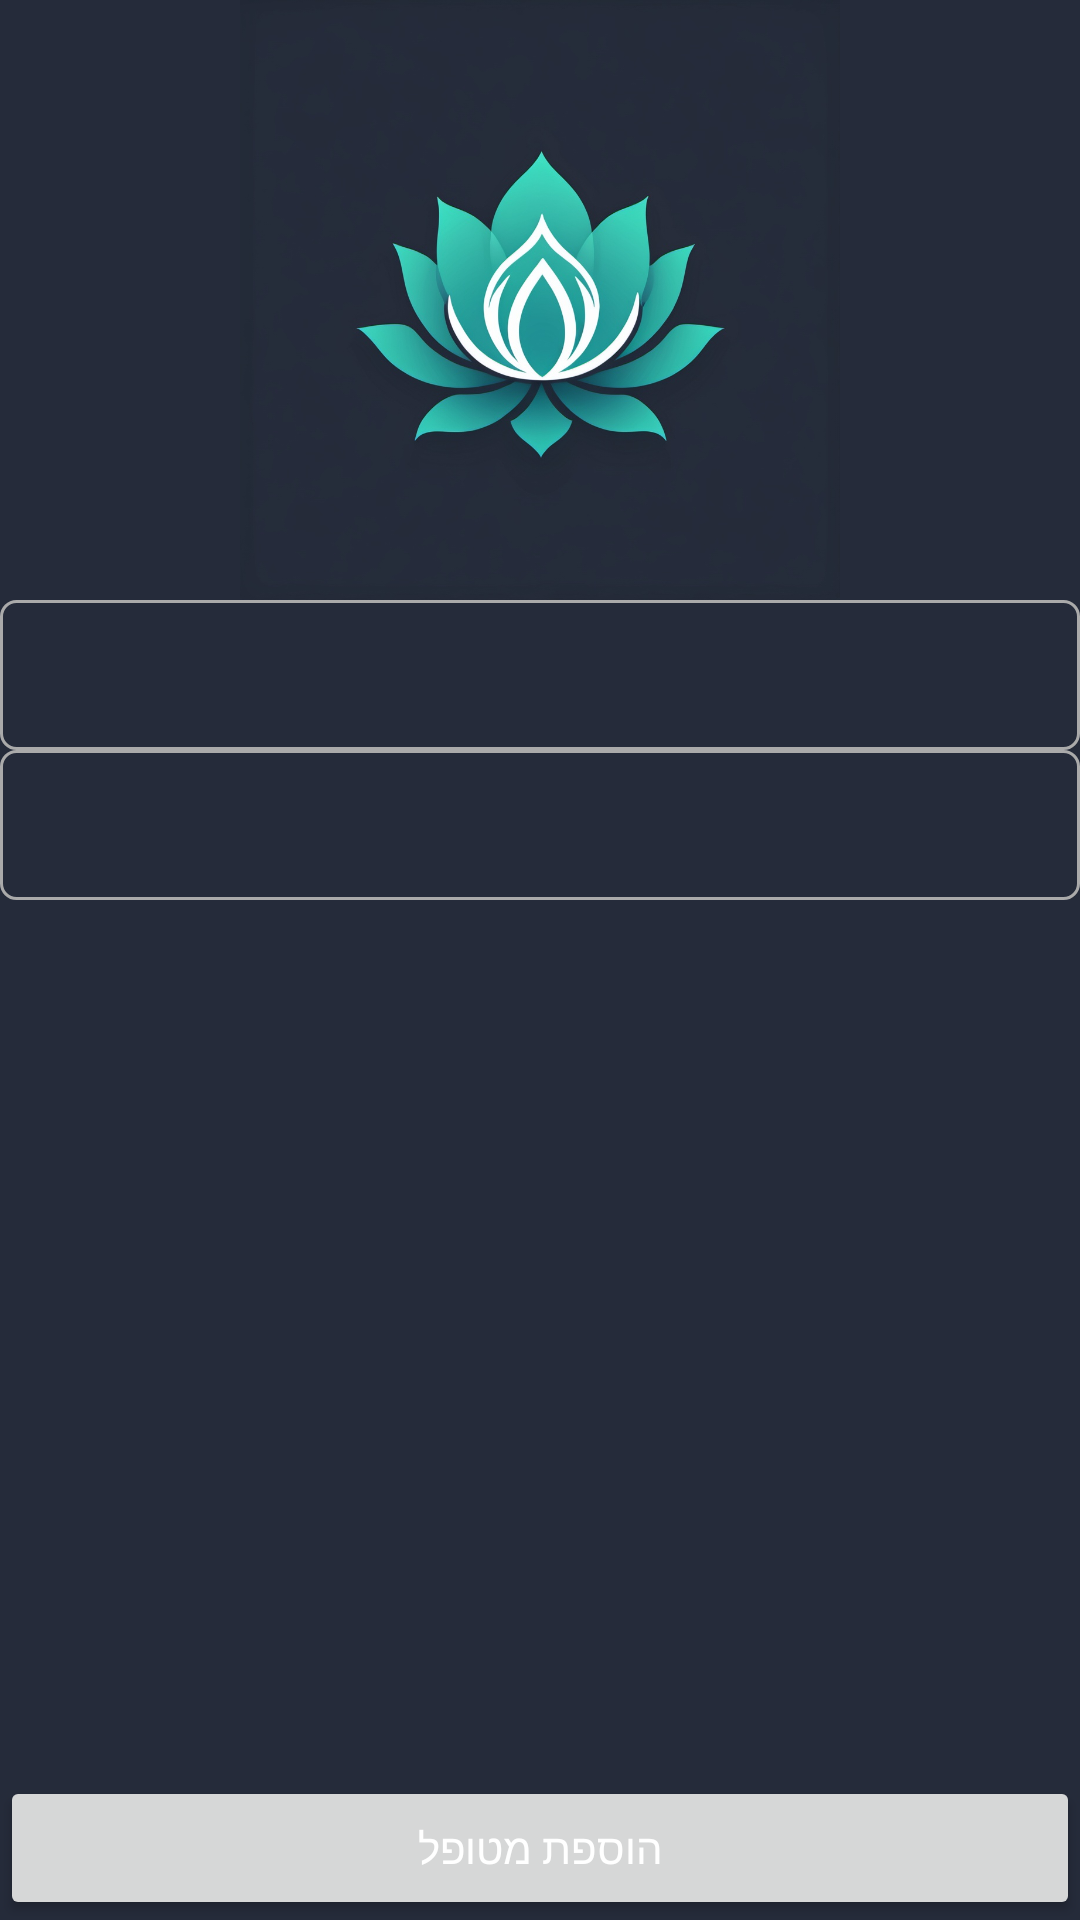

Android layout source for this screen:
<!-- AndroidManifest.xml: application theme Theme.CancerProject20 -->
<!-- res/layout/activity_doctor_control.xml -->
<?xml version="1.0" encoding="utf-8"?>
<RelativeLayout xmlns:android="http://schemas.android.com/apk/res/android"
    xmlns:app="http://schemas.android.com/apk/res-auto"
    xmlns:tools="http://schemas.android.com/tools"
    android:layout_width="match_parent"
    android:layout_height="match_parent"
    android:orientation="vertical"
    android:background="#252b3a"
    tools:context=".MainActivity">

    <ScrollView
        android:layout_width="wrap_content"
        android:layout_height="wrap_content"
        android:fillViewport="true">




        <LinearLayout
            android:layout_width="match_parent"
            android:layout_height="match_parent"
            android:orientation="vertical">

            <ImageView
                android:layout_width="200dp"
                android:layout_height="200dp"
                android:layout_gravity="center_horizontal"
                android:src="@drawable/logo"/>

            <RelativeLayout
                android:layout_width="wrap_content"
                android:layout_height="wrap_content"
                android:layout_toStartOf="@+id/sp1"

                android:background="@drawable/background">

                <Spinner
                    android:id="@+id/spPatients"
                    style="@style/spinnerItemStyle"
                    android:layout_width="match_parent"
                    android:layout_height="wrap_content"
                    android:layout_gravity="top"
                    android:layout_marginStart="40dp"
                    android:layout_alignParentRight="true"
                    android:background="@android:color/transparent"
                    android:gravity="center"
                    android:paddingRight="30dp"
                    android:backgroundTint="#232c3b"
                    android:popupBackground="#232c3b"
                    android:spinnerMode="dropdown"
                    />




                <ImageView
                    android:id="@+id/dropArrow1"
                    android:layout_width="50dp"
                    android:layout_height="50dp"
                    android:layout_gravity="top"
                    android:layout_marginLeft="23dp"
                    android:layout_marginEnd="-40dp"
                    android:maxHeight="30dp"
                    android:src="@drawable/drop" />
            </RelativeLayout>

            <RelativeLayout
                android:layout_width="wrap_content"
                android:layout_height="wrap_content"
                android:layout_toStartOf="@+id/sp1"

                android:background="@drawable/background">

                <Spinner
                    android:id="@+id/spDate"
                    android:layout_marginStart="40dp"
                    style="@style/spinnerItemStyle"
                    android:layout_width="match_parent"
                    android:layout_height="wrap_content"
                    android:layout_gravity="top"
                    android:paddingRight="30dp"
                    android:layout_alignParentRight="true"
                    android:background="@android:color/transparent"
                    android:gravity="center"
                    android:backgroundTint="#232c3b"
                    android:popupBackground="#232c3b"
                    android:spinnerMode="dropdown"
                    />




                <ImageView
                    android:id="@+id/dropArrow2"
                    android:layout_width="50dp"
                    android:layout_height="50dp"
                    android:layout_gravity="top"
                    android:layout_marginLeft="23dp"
                    android:layout_marginEnd="-40dp"
                    android:maxHeight="30dp"
                    android:src="@drawable/drop" />
            </RelativeLayout>

            <TextView
                android:layout_width="match_parent"
                android:layout_height="wrap_content"/>

            <ScrollView
                android:layout_width="match_parent"
                android:layout_height="0dp"
                android:layout_weight="1"
                android:fillViewport="true">

                <LinearLayout
                    android:layout_width="match_parent"
                    android:layout_height="wrap_content"
                    android:orientation="vertical">

                    

                    
                    <LinearLayout
                        android:layout_width="match_parent"
                        android:layout_height="wrap_content"
                        android:orientation="vertical"
                        android:paddingEnd="16dp">

                        <TextView
                            android:id="@+id/tvFormattedInfo"
                            android:layout_width="wrap_content"
                            android:layout_height="wrap_content"
                            android:textColor="@color/white"
                            android:textSize="20dp"
                            android:layout_gravity="end"/>
                    </LinearLayout>
                </LinearLayout>
            </ScrollView>


        </LinearLayout>
    </ScrollView>


    <Button
        android:layout_width="match_parent"
        android:layout_height="wrap_content"
        android:text="הוספת מטופל"
        android:textColor="@color/white"
        android:id="@+id/Addbtn"
        android:layout_marginTop="0dp"
        android:layout_alignParentBottom="true"/>



</RelativeLayout>
<!-- resources referenced by this layout -->
<resources>
  <color name="white">#FFFFFFFF</color>
  <!-- drawable background (drawable) -->
  <?xml version="1.0" encoding="utf-8"?>
  <shape xmlns:android="http://schemas.android.com/apk/res/android">
  <solid android:color="@android:color/transparent" />
  <corners android:radius="5dp" />
  <stroke
      android:width="1dp"
          android:color="@android:color/darker_gray" />
  </shape>
  <!-- drawable logo: jpg bitmap (drawable, 263353 bytes) -->
  <style name="spinnerItemStyle" parent="android:Widget.TextView.SpinnerItem">
          <item name="android:dropDownVerticalOffset">60dp</item>
      </style>
  <style name="Theme.CancerProject20" parent="Base.Theme.CancerProject" />
  <style name="Base.Theme.CancerProject" parent="Theme.Material3.DayNight.NoActionBar">
          
          
  
      </style>
</resources>
